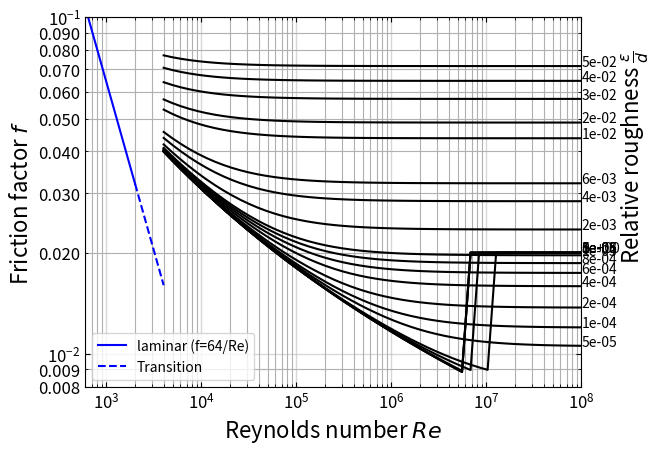

Reproduce this figure in Python.
# region imports
import numpy as np
from scipy.optimize import fsolve
import matplotlib.pyplot as plt
from matplotlib.ticker import FormatStrFormatter
# endregion

# region functions
def ff(Re, rr, CBEQN=False):
    """
    This function calculates the friction factor for a pipe based on the
    notion of laminar, turbulent and transitional flow.
    :param Re: the Reynolds number under question.
    :param rr: the relative pipe roughness (expect between 0 and 0.05)
    :param CBEQN:  boolean to indicate if I should use Colebrook (True) or laminar equation
    :return: the (Darcy) friction factor
    """
    if(CBEQN):
        # note:  in numpy log is for natural log.  log10 is log base 10.
        cb=lambda f:  1.0/np.sqrt(f) + 2.0 *np.log10 (rr/3.7+2.51/(Re * np.sqrt(f))) #JES MISSING CODE
        result= fsolve(cb, 0.02) #JES MISSING CODE  # use fsolve to find the frction factor using Colebrook equation
        return result[0]
    else:
        return 64/Re
    pass

def plotMoody(plotPoint=False, pt=(0,0)):
    """
    This function produces the Moody diagram for a Re range from 1 to 10^8 and
    for relative roughness from 0 to 0.05 (20 steps).  The laminar region is described
    by the simple relationship of f=64/Re whereas the turbulent region is described by
    the Colebrook equation.
    :return: just shows the plot, nothing returned
    """
    #Step 1:  create logspace arrays for ranges of Re
    ReValsCB=np.logspace(np.log10(4000), np.log10(1e8),50)#JES MISSING CODE)  # for use with Colebrook equation (i.e., Re in range from 4000 to 10^8)
    ReValsL=np.logspace(np.log10(600.0),np.log10(2000.0),20)  # for use with Laminar flow (i.e., Re in range from 600 to 2000)
    ReValsTrans=np.logspace(np.log10(2000), np.log10(4000),20)#JES MISSING CODE)  # for use with Transition flow (i.e., Re in range from 2000 to 4000)
    #Step 2:  create array for range of relative roughnesses
    rrVals=np.array([0,1E-6,5E-6,1E-5,5E-5,1E-4,2E-4,4E-4,6E-4,8E-4,1E-3,2E-3,4E-3,6E-3,8E-8,1.5E-2,2E-2,3E-2,4E-2,5E-2])

    #Step 2:  calculate the friction factor in the laminar range
    ffLam=np.array([ff(Re,0,False) for Re in ReValsL]) #JES MISSING CODE]) # use list comprehension for all Re in ReValsL and calling ff
    ffTrans=np.array([ff(Re,0, False) for Re in ReValsTrans]) #JES MISSING CODE]) # use list comprehension for all Re in ReValsTrans and calling ff

    #Step 3:  calculate friction factor values for each rr at each Re for turbulent range.
    ffCB=np.array([[ff(Re, relRough, True) for Re in ReValsCB] for relRough in rrVals])#JES MISSING CODE] for relRough in rrVals])

    #Step 4:  construct the plot
    plt.loglog(ReValsL, ffLam, 'b-', label='laminar (f=64/Re)')#JES MISSING CODE)  # plot the laminar part as a solid line
    plt.loglog(ReValsTrans, ffTrans, 'b--', label = 'Transition') #JES MISSING CODE)  # plot the transition part as a dashed line
    for nRelR in range(len(ffCB)):
        plt.loglog(ReValsCB, ffCB[nRelR],color='k')#JES MISSING CODE, color='k', label=nRelR)  # plot the lines for the turbulent region for each pipe roughness
        plt.annotate(text=f'{rrVals[nRelR]:.0e}', xy=(1e8, ffCB[nRelR, -1]))  # put a label at end of each curve on the right

    plt.xlim(600,1E8)
    plt.ylim(0.008, 0.10)
    plt.xlabel(r"Reynolds number $Re$", fontsize=16)
    plt.ylabel(r"Friction factor $f$", fontsize=16)
    plt.text(2.5E8,0.02,r"Relative roughness $\frac{\epsilon}{d}$",rotation=90, fontsize=16)
    ax = plt.gca()  # capture the current axes for use in modifying ticks, grids, etc.
    ax.tick_params(axis='both', which='both', direction='in', top=True, right=True, labelsize=12)  # format tick marks
    ax.tick_params(axis='both', grid_linewidth=1, grid_linestyle='solid', grid_alpha=0.5)
    ax.tick_params(axis='y', which='minor')
    ax.yaxis.set_minor_formatter(FormatStrFormatter("%.3f"))
    plt.grid(which='both')
    if(plotPoint):
        plt.plot(pt[0], pt[1], 'ro', markersize=8, markeredgecolor='red', markerfacecolor='none')#JES MISSING CODE, markersize=12, markeredgecolor='red', markerfacecolor='none')

    plt.show()
    plt.legend()

def main():
    plotMoody()
# endregion

# region function calls
if __name__=="__main__":
    main()
# endregion